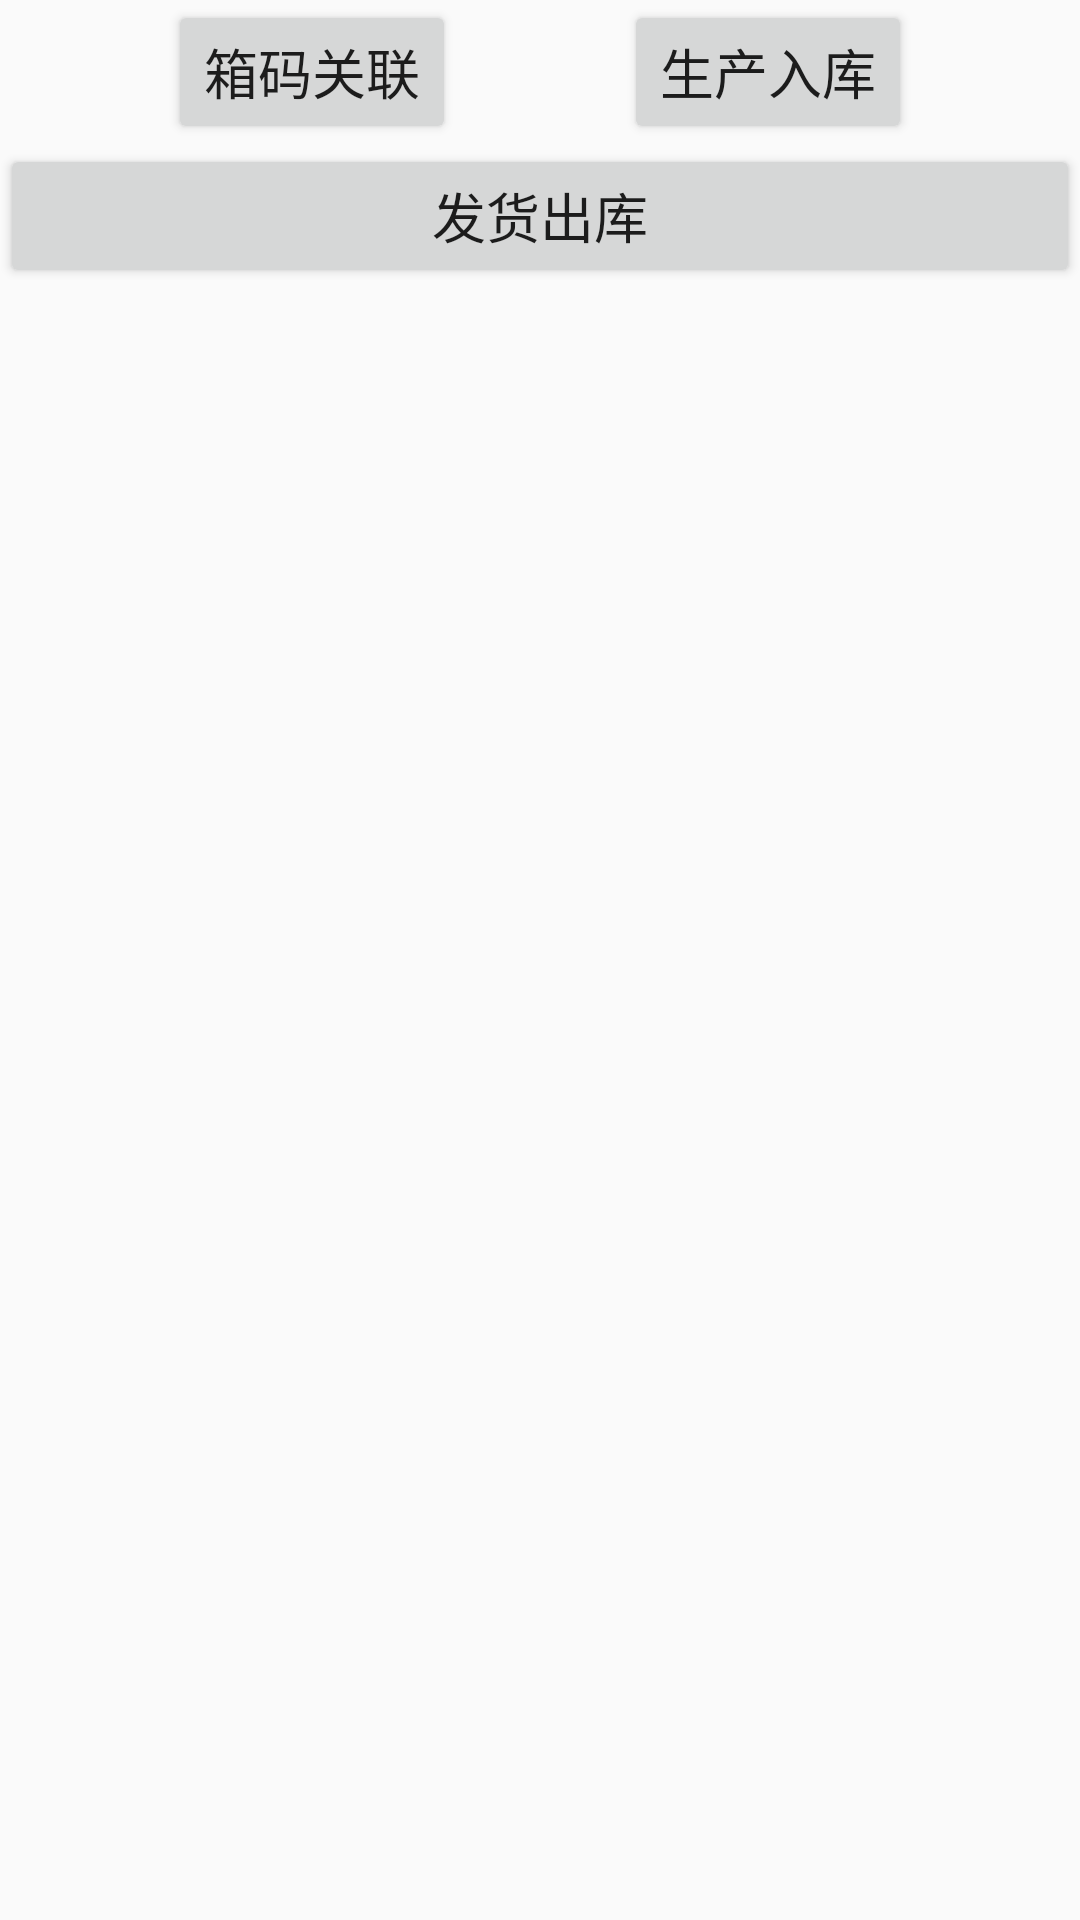

Here is an Android app screen rendered from its layout file. Give the layout XML and the strings, colors and styles it references.
<!-- AndroidManifest.xml: application theme AppTheme -->
<!-- res/layout/activity_main.xml -->
<?xml version="1.0" encoding="utf-8"?>
<android.support.constraint.ConstraintLayout
        xmlns:android="http://schemas.android.com/apk/res/android"
        xmlns:app="http://schemas.android.com/apk/res-auto"
        android:layout_width="match_parent" android:layout_height="match_parent">

    <Button android:layout_width="wrap_content"
            android:id="@+id/box_link"
            android:text="箱码关联"
            android:textSize="18sp"
            app:layout_constraintHorizontal_chainStyle="spread"
            app:layout_constraintLeft_toLeftOf="parent"
            app:layout_constraintRight_toLeftOf="@+id/warehousing_into"
            android:layout_height="wrap_content"/>

    <Button android:layout_width="wrap_content"
            android:id="@+id/warehousing_into"
            android:text="生产入库"
            android:textSize="18sp"
            app:layout_constraintHorizontal_chainStyle="spread"
            app:layout_constraintLeft_toRightOf="@+id/box_link"
            app:layout_constraintRight_toRightOf="parent"
            android:layout_height="wrap_content"/>


    <Button android:layout_width="match_parent"
            android:id="@+id/warehousing_out"
            android:text="发货出库"
            android:textSize="18sp"
            app:layout_constraintTop_toBottomOf="@+id/box_link"
            android:layout_height="wrap_content"/>

</android.support.constraint.ConstraintLayout>
<!-- resources referenced by this layout -->
<resources>
  <style name="AppTheme" parent="Theme.AppCompat.Light.NoActionBar">
          
          
          <item name="colorPrimary">@color/white</item>
          
          <item name="colorPrimaryDark">@color/colorPrimaryDark</item>
          
          <item name="colorAccent">@color/colorAccent</item>
      </style>
  <color name="white">#FFFFFF</color>
  <color name="colorPrimaryDark">#00574B</color>
  <color name="colorAccent">#D81B60</color>
</resources>
